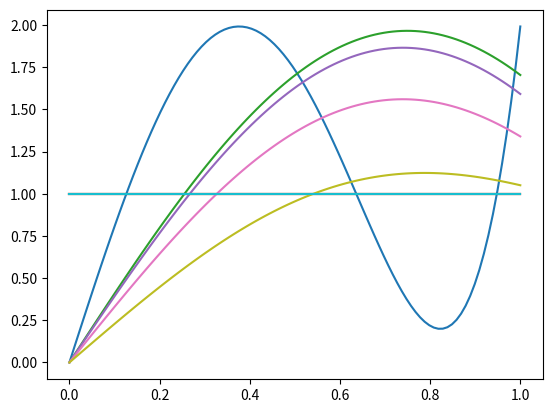

Python code for this plot:
import matplotlib.pyplot as plt
import numpy as np


def p(c, x):
    out = 0
    for i in range(len(c)):
        out += c[i] * x ** (2 * i + 1)
    return out


# Derivative of polynomial
def pp(c, x):
    out = 0
    for i in range(len(c)):
        out += c[i] * (2 * i + 1) * x ** (2 * i)
    return out


# Second derivative of polynomial
def ppp(c, x):
    out = 0
    for i in range(1, len(c)):
        out += c[i] * (2 * i + 1) * (2 * i) * x ** (2 * i - 1)
    return out


def odd_remez(q, l, u, tolNewton, alpha=1.0):
    """
    TODO: It seems that after just a few guesses the coefficients stio changing at all.
    Need some way of getting out of local minimum
    Do a bit of math about this and find better source on algorithm...
    """
    x = np.zeros(q + 2)
    f = np.ones(q + 2)
    n = q + 2

    # Calculate initial guess of points as Chebyshev points
    for i in range(n):
        x[i] = 0.5 * (l + u) + 0.5 * (u - l) * np.cos((2 * i + 1) * np.pi / (2 * n))
    err = 1000.0
    c = None
    old_E = np.inf
    E = 1000

    while np.abs(old_E - E) > 1e-15:
        old_E = E
        print(f"x: {x}")
        A = np.zeros((q + 2, q + 2))
        for j in range(q + 2):
            for i in range(q + 1):
                A[j, i] = x[j] ** (2 * i + 1)
        A[:, -1] = (-1) ** np.arange(q + 2)

        print(A)

        c = np.linalg.solve(A, f)
        # c = [8.28721201814563, -23.595886519098837, 17.300387312530933, 1] # Optimal in PE
        # Compute all extremes of error function, use newton here?
        x_new = []
        coeffs_for_roots = derivative_coeffs(c[:-1])
        root_guess = np.roots(coeffs_for_roots)
        print(f"coeffs: {c[:-1]}")
        candidates = []
        for r in root_guess:
            if np.isreal(r):
                r = r.real
                print(r)
                if r > 0:
                    candidates.append(r)

        for guess in candidates:  # If they are too close we might have problems
            x_new.append(newton_pol(guess, c[:-1], tolNewton))

        # Always include endpoints
        x_new = [l] + x_new + [u]

        # Sort for consistency
        x_new = np.array(sorted(x_new))

        if len(x_new) != q + 2:
            raise ValueError(f"Expected {q + 2} extremal points, got {len(x_new)}")

        print("Extremal points:", x_new)
        x = x_new

        # Make sure all unique points were found
        if len(x_new) == len(set(x_new)):
            print("Unique points found")
            x = np.array(x_new)
        else:
            print("Implement way to find all points...")

        """errList = []
        for point in x:
            errList.append(np.abs(p(c, point) - 1))
        err = np.max(errList) - alpha * np.min(errList)
        print(f"Errors:  {errList}")"""

        E = c[-1]
    return c


def derivative_coeffs(c):
    """
    Construct coefficients of p'(x) for an odd polynomial
    p(x) = sum c[i] x^(2i+1)

    Returns coefficients in descending powers for np.roots
    """
    q = len(c) - 1
    coeffs = np.zeros(2 * q + 1)

    for i, ci in enumerate(c):
        power = 2 * i
        coeffs[2 * q - power] = ci * (2 * i + 1)

    return coeffs


def newton_pol(x, c, tol):
    err = 100.0
    while err > tol:
        x_new = x - pp(c, x) / ppp(c, x)
        err = np.abs(x_new - x)
        x = x_new
    return x


def plot_pol(c):
    x = np.linspace(0, 1, 100)
    plt.plot(x, p(c, x))
    plt.plot(x, 1 + 0 * x)


def get_all_coeffs():
    l = 0.001
    cushion = 0.02407327424182761
    u = 1
    all_coeffs = []

    for i in range(5):
        c = odd_remez(2, max(l, cushion * u), u, 1e-10)
        pl = p(c[:-1], l)
        pu = p(c[:-1], u)
        rescalar = 2 / (pl + pu)
        for i in range(len(c[:-1])):
            c[i] *= rescalar

        l = p(c[:-1], l)
        u = 2 - l
        all_coeffs.append(c[:-1])
        plot_pol(c[:-1])
    return all_coeffs


def main():
    coeffs = get_all_coeffs()
    print(coeffs)
    plt.show()


if __name__ == "__main__":
    main()
